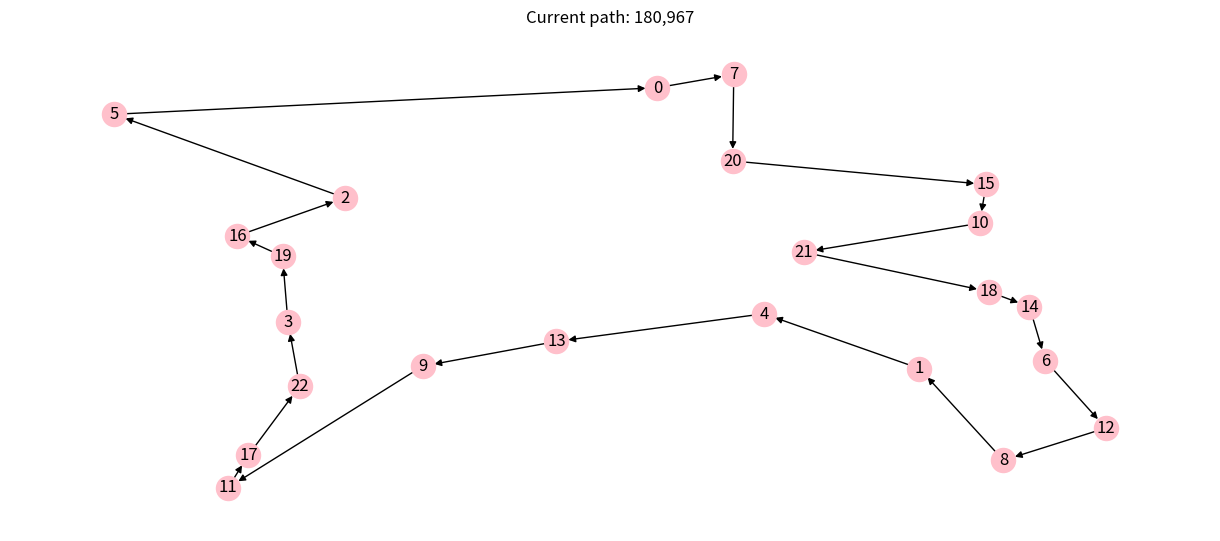

Write the Python code that produced this figure.
# Copyright © 2021 Giovanni Squillero <squillero@polito.it>
# Free for personal or classroom use; see 'LICENCE.md' for details.
# https://github.com/squillero/computational-intelligence

import logging
from math import sqrt
from typing import Any
import numpy as np
import networkx as nx
import matplotlib.pyplot as plt

NUM_CITIES = 23
STEADY_STATE = 1000
POPULATION_SIZE = 50
ELITISM_SIZE = 3
PROB_XOVER = .5
PROB_MUTATION = .5


class Tsp:
    def __init__(self, num_cities: int, seed: Any = None) -> None:
        if seed is None:
            seed = num_cities
        self._num_cities = num_cities
        self._graph = nx.DiGraph()
        np.random.seed(seed)
        for c in range(num_cities):
            self._graph.add_node(
                c, pos=(np.random.random(), np.random.random()))

    def distance(self, n1, n2) -> int:
        pos1 = self._graph.nodes[n1]['pos']
        pos2 = self._graph.nodes[n2]['pos']
        return round(1_000_000 / self._num_cities * sqrt((pos1[0] - pos2[0])**2 +
                                                         (pos1[1] - pos2[1])**2))

    def evaluate_solution(self, solution: np.array) -> float:
        total_cost = 0
        tmp = solution.tolist() + [solution[0]]
        for n1, n2 in (tmp[i:i + 2] for i in range(len(tmp) - 1)):
            total_cost += self.distance(n1, n2)
        return total_cost

    def plot(self, path: np.array = None) -> None:
        if path is not None:
            self._graph.remove_edges_from(list(self._graph.edges))
            tmp = path.tolist() + [path[0]]
            for n1, n2 in (tmp[i:i + 2] for i in range(len(tmp) - 1)):
                self._graph.add_edge(n1, n2)
        plt.figure(figsize=(12, 5))
        nx.draw(self._graph,
                pos=nx.get_node_attributes(self._graph, 'pos'),
                with_labels=True,
                node_color='pink')
        if path is not None:
            plt.title(f"Current path: {self.evaluate_solution(path):,}")
        plt.show()

    @property
    def graph(self) -> nx.digraph:
        return self._graph


def find_best_individual(problem, population):
    population_fitness = [problem.evaluate_solution(i) for i in population]
    minIndex = np.argmin(population_fitness)
    return (population[minIndex], population_fitness[minIndex])


def initial_population():
    population = []
    for _ in range(POPULATION_SIZE):
        p = np.array(range(NUM_CITIES))
        np.random.shuffle(p)
        population.append(p)

    return population


def select_individuals(problem, population, population_size, elite_size):
    elite_individuals = []
    selected_individuals = []

    population_fitness = np.array(
        [problem.evaluate_solution(i) for i in population])

    sorted_indexes = np.argsort(population_fitness)
    sorted_population = np.array(population)[sorted_indexes]
    sorted_population_fitness = population_fitness[sorted_indexes]

    # Select elite individuals
    for i in range(elite_size):
        elite_individuals.append(sorted_population[i])

    # Calculate base selection probability
    sorted_population_fitness_perc = 1 - \
        (np.cumsum(sorted_population_fitness)/np.sum(sorted_population_fitness))

    # Run the fitness roulette
    i = 0
    count = 0
    while count < population_size-elite_size:
        selection_threshold = np.random.random()
        if sorted_population_fitness_perc[i] >= selection_threshold:
            selected_individuals.append(sorted_population[i])
            count += 1
        i += 1
        if i >= population_size-elite_size:
            i = 0

    return elite_individuals, selected_individuals


def mutate_individual(individual):
    new_individual = np.copy(individual)
    i1 = np.random.randint(0, individual.shape[0])
    i2 = np.random.randint(0, individual.shape[0])
    temp = new_individual[i1]
    new_individual[i1] = new_individual[i2]
    new_individual[i2] = temp
    return new_individual


def mutate_population(population):
    mutated_population = []
    for i in range(len(population)):
        individual = population[i]

        should_mutate = np.random.uniform()
        if should_mutate >= 1-PROB_MUTATION:
            individual = mutate_individual(individual)

        mutated_population.append(individual)

    return mutated_population


def crossover_individuals(indA, indB):

    cIndA = []
    cIndB = []

    ga = np.random.randint(NUM_CITIES)
    gb = np.random.randint(NUM_CITIES)

    gmin = min(ga, gb)
    gmax = max(ga, gb)

    seqA = indA[gmin:gmax]
    seqB = indB[gmin:gmax]

    cIndA = [i for i in indA if i not in seqB]
    cIndB = [i for i in indB if i not in seqA]

    for i in range(gmin, gmax):
        cIndA.insert(i, seqB[i-gmin])
        cIndB.insert(i, seqA[i-gmin])

    return np.array([cIndA, cIndB])


def crossover_population(population):
    crossover_population = []
    i = 0
    while i < len(population):
        individual = population[i]

        should_crossover = np.random.uniform()
        if should_crossover >= 1-PROB_XOVER:
            another_individual = population[np.random.randint(len(population))]

            crossedover_individuals = crossover_individuals(
                individual, another_individual)

            crossover_population.extend(crossedover_individuals)
            i += 2
            continue

        crossover_population.append(individual)
        i += 1

    return crossover_population[0:POPULATION_SIZE]


def main():
    problem = Tsp(NUM_CITIES)

    solution = np.array(range(NUM_CITIES))
    np.random.shuffle(solution)
    solution_cost = problem.evaluate_solution(solution)
    # problem.plot(solution)
    print(solution_cost)

    history = [(0, solution_cost)]
    steady_state = 0
    step = 0

    # Build initial population
    population = initial_population()
    best_individual, best_individual_fitness = find_best_individual(
        problem, population)
    print(best_individual, best_individual_fitness)

    # Start evolving
    # Stop when no optimization occurs after STEADY_STATE iterations
    while steady_state < STEADY_STATE:
        step += 1
        steady_state += 1

        new_population = []

        # Select elite and individuals for the new generation
        elite_individuals, selected_individuals = select_individuals(
            problem, population, POPULATION_SIZE, ELITISM_SIZE)

        # Execute the crossover between the selected individuals
        selected_individuals = crossover_population(selected_individuals)

        # Mutate the selected individuals
        selected_individuals = mutate_population(selected_individuals)

        new_population.extend(elite_individuals)
        new_population.extend(selected_individuals)

        # Calculate the fitness for the best generation's individual
        new_best_individual, new_best_individual_fitness = find_best_individual(
            problem, new_population)

        # If the new fitness score is better then the previous, update the best individual and
        # reset the steady state counter
        if new_best_individual_fitness < best_individual_fitness:
            population = new_population
            best_individual, best_individual_fitness = new_best_individual, new_best_individual_fitness
            print(best_individual, best_individual_fitness)
            history.append((step, best_individual_fitness))
            steady_state = 0

    problem.plot(best_individual)


if __name__ == '__main__':
    logging.basicConfig(
        format='[%(asctime)s] %(levelname)s: %(message)s', datefmt='%H:%M:%S')
    logging.getLogger().setLevel(level=logging.INFO)
    main()
